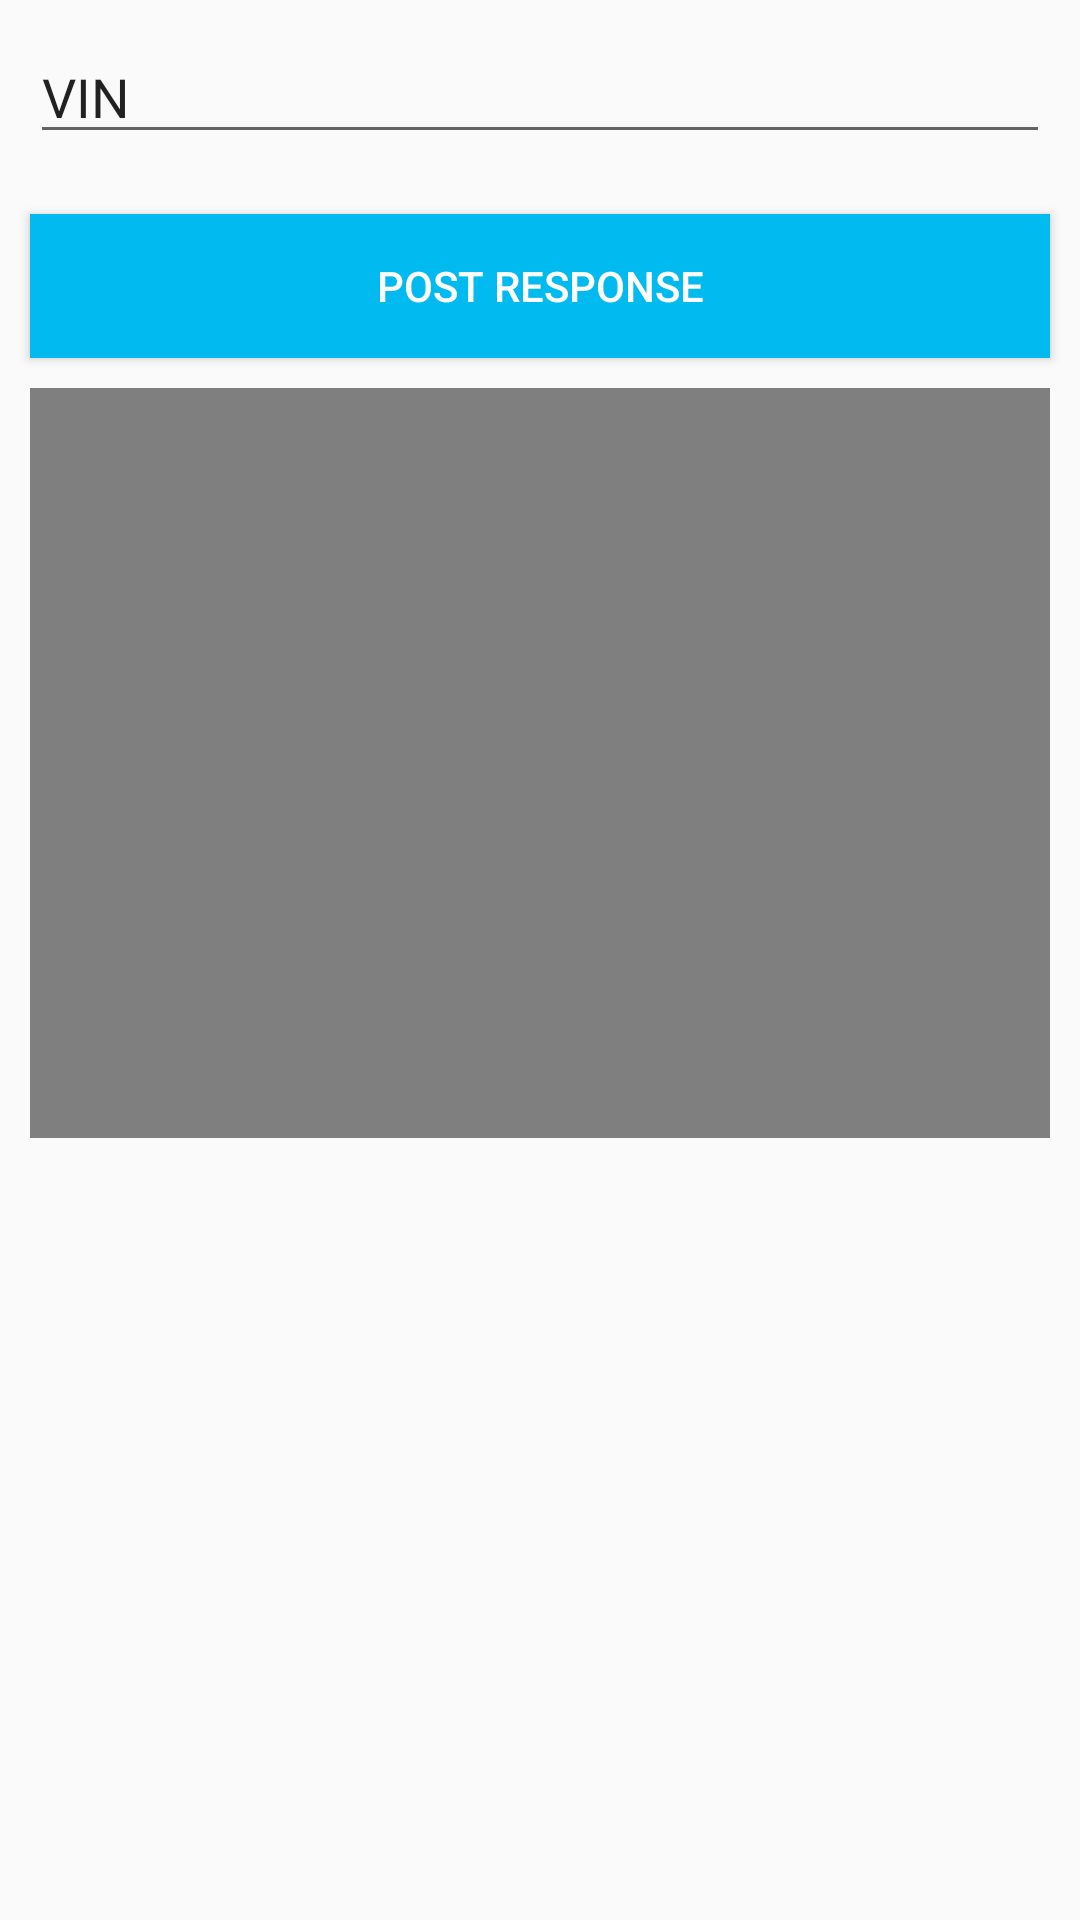

Here is an Android app screen rendered from its layout file. Give the layout XML and the strings, colors and styles it references.
<!-- AndroidManifest.xml: application theme AppTheme -->
<!-- res/layout/activity_main.xml -->
<?xml version="1.0" encoding="utf-8"?>
<ScrollView xmlns:android="http://schemas.android.com/apk/res/android"
    xmlns:app="http://schemas.android.com/apk/res-auto"
    xmlns:tools="http://schemas.android.com/tools"
    android:layout_width="match_parent"
    android:layout_height="match_parent"
    tools:context="com.example.teslausbclipfetcher.MainActivity">

    <LinearLayout
        android:id="@+id/root_layout"
        android:layout_width="match_parent"
        android:layout_height="wrap_content"
        android:gravity="center"
        android:orientation="vertical">

        <EditText
            android:id="@+id/editVIN"
            android:layout_width="match_parent"
            android:layout_height="wrap_content"
            android:layout_margin="10dp"
            android:ems="10"
            android:inputType="text"
            android:text="VIN" />

        <Button
            android:layout_width="match_parent"
            android:layout_height="wrap_content"
            android:layout_margin="10dp"
            android:background="@color/colorPrimary"
            android:onClick="httpPostJson"
            android:text="POST RESPONSE"
            android:textColor="#ffffff" />

        <VideoView
            android:id="@+id/youtubeView"
            android:layout_width="wrap_content"
            android:layout_height="250dp"
            android:layout_marginStart="10dp"
            android:layout_marginEnd="10dp"
            android:layout_marginBottom="10dp" />
        
    </LinearLayout>


</ScrollView>
<!-- resources referenced by this layout -->
<resources>
  <color name="colorPrimary">#01BAEF</color>
  <style name="AppTheme" parent="Theme.AppCompat.Light.NoActionBar">
          
          <item name="colorPrimary">@color/colorPrimary</item>
          <item name="colorPrimaryDark">@color/colorPrimaryDark</item>
          <item name="colorAccent">@color/colorAccent</item>
          <item name="android:statusBarColor">@color/colorBackground</item>
          <item name="android:windowLightStatusBar">true</item>
      </style>
  <color name="colorPrimaryDark">#0B4F6C</color>
  <color name="colorAccent">#B80C09</color>
</resources>
